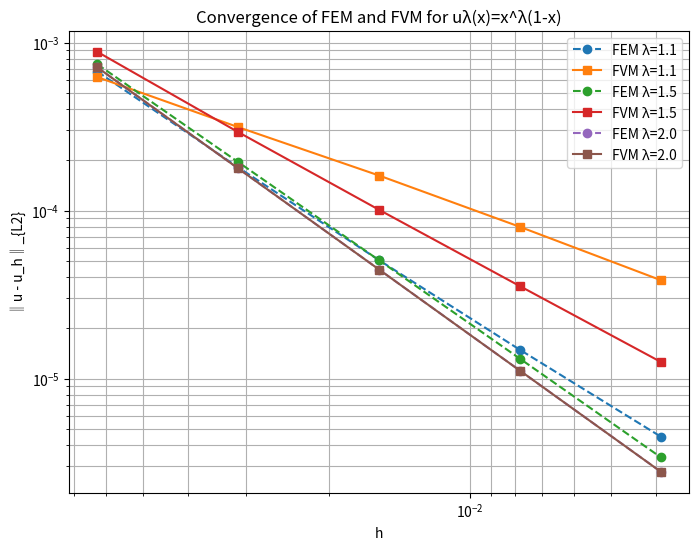
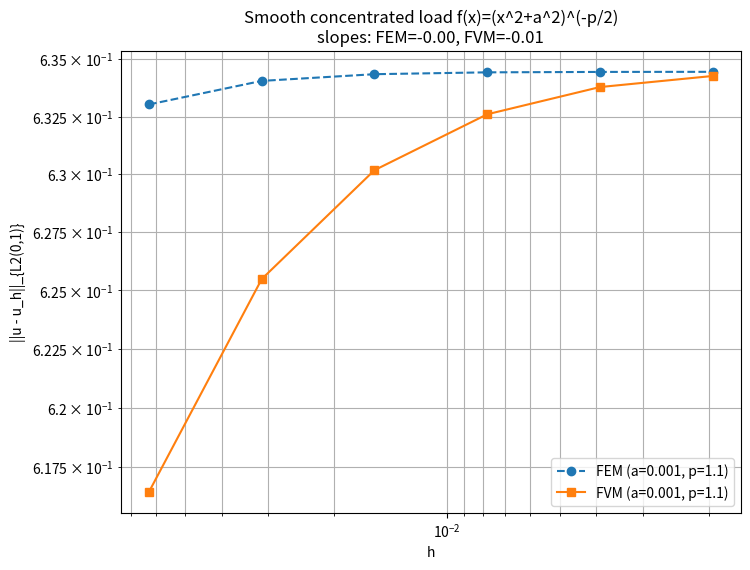

These figures' Python source, in order:
# %%
import numpy as np
import matplotlib.pyplot as plt

# Gauss-Legendre quadrature
def gauss_legendre(a, b, n):
    xp, wp = np.polynomial.legendre.leggauss(n)
    xm = 0.5 * (b - a)
    xc = 0.5 * (b + a)
    x = xc + xm * xp
    w = xm * wp
    return x, w

# Exact solution and forcing term
def u_exact(x, lam):
    return x**lam * (1 - x)

def f_rhs(x, lam):
    return -(lam*(lam-1)*x**(lam-2) - (lam+1)*lam*x**(lam-1))

# Assembly
def assemble(lam, h, quad_n=8):
    num_elements = int(round(1.0/h))
    h = 1.0 / num_elements
    x_nodes = np.linspace(0, 1, num_elements + 1)
    N = num_elements - 1
    A = (2*np.eye(N) - np.eye(N, k=1) - np.eye(N, k=-1)) / h

    F_fem = np.zeros(N)
    F_fvm = np.zeros(N)

    # FEM load
    for i in range(1, num_elements):
        xi_minus = x_nodes[i-1]
        xi = x_nodes[i]
        xi_plus = x_nodes[i+1]

        # left
        xl, wl = gauss_legendre(xi_minus, xi, quad_n)
        phi_left = (xl - xi_minus) / h
        F_fem[i-1] += np.sum(f_rhs(xl, lam) * phi_left * wl)

        # right
        xr, wr = gauss_legendre(xi, xi_plus, quad_n)
        phi_right = (xi_plus - xr) / h
        F_fem[i-1] += np.sum(f_rhs(xr, lam) * phi_right * wr)

    # FVM load
    for i in range(1, num_elements):
        xi = x_nodes[i]
        a = max(0.0, xi - 0.5*h)
        b = min(1.0, xi + 0.5*h)
        xq, wq = gauss_legendre(a, b, quad_n)
        F_fvm[i-1] = np.sum(f_rhs(xq, lam) * wq)

    return A, F_fem, F_fvm, x_nodes

# Continuous L2 error
def L2_error(u_vec, lam, x_nodes, quad_n=8):
    num_elements = len(x_nodes)-1
    h = x_nodes[1]-x_nodes[0]
    err_sq = 0.0
    for e in range(num_elements):
        xL = x_nodes[e]
        xR = x_nodes[e+1]
        if e == 0:
            uL = 0.0
        else:
            uL = u_vec[e-1]
        if e == num_elements-1:
            uR = 0.0
        else:
            uR = u_vec[e]
        xq, wq = gauss_legendre(xL, xR, quad_n)
        uhq = uL*(xR-xq)/h + uR*(xq-xL)/h
        uexq = u_exact(xq, lam)
        err_sq += np.sum((uexq - uhq)**2 * wq)
    return np.sqrt(err_sq)

# Main experiment
lams = [1.1, 1.5, 2.0]
hs = np.array([2**(-k) for k in range(4, 9)])
errors_FEM = {lam: [] for lam in lams}
errors_FVM = {lam: [] for lam in lams}

for lam in lams:
    for h in hs:
        A, F_fem, F_fvm, x_nodes = assemble(lam, h)
        u_fem = np.linalg.solve(A, F_fem)
        u_fvm = np.linalg.solve(A, F_fvm)
        err_fem = L2_error(u_fem, lam, x_nodes)
        err_fvm = L2_error(u_fvm, lam, x_nodes)
        errors_FEM[lam].append(err_fem)
        errors_FVM[lam].append(err_fvm)

# Plot convergence
plt.figure(figsize=(8,6))
for lam in lams:
    plt.loglog(hs, errors_FEM[lam], 'o--', label=f'FEM λ={lam}')
    plt.loglog(hs, errors_FVM[lam], 's-', label=f'FVM λ={lam}')
plt.gca().invert_xaxis()
plt.xlabel("h")
plt.ylabel("‖u - u_h‖_{L2}")
plt.legend()
plt.title("Convergence of FEM and FVM for uλ(x)=x^λ(1-x)")
plt.grid(True, which="both")
plt.show()

# Compute slopes
for lam in lams:
    slope_fem = np.polyfit(np.log(hs), np.log(errors_FEM[lam]), 1)[0]
    slope_fvm = np.polyfit(np.log(hs), np.log(errors_FVM[lam]), 1)[0]
    print(f"λ={lam}: FEM slope={slope_fem:.3f}, FVM slope={slope_fvm:.3f}")

# %%

# ============ Experiment: Smooth concentrated load ============
# Problem: -u'' = f(x) = (x^2 + a^2)^(-p/2)  on (0,1), u(0)=u(1)=0
# Exact solution via Green's function:
# u(x) = ∫_0^x (x-t) f(t) dt - x ∫_0^1 (1-t) f(t) dt

# -------- Problem setup --------
def f_rhs(x, a, p):
    return (x**2 + a**2)**(-0.5*p)

# Exact solution via Green's function
def u_exact_green(x_eval, a, p):
    x_eval = np.asarray(x_eval)
    # precompute the global integral C = ∫_0^1 (1-t) f(t) dt
    t_global = np.linspace(0, 1, 20000)
    f_global = f_rhs(t_global, a, p)
    C = np.trapz((1 - t_global) * f_global, t_global)
    
    u_val = np.zeros_like(x_eval)
    for k, x in enumerate(x_eval):
        t_loc = np.linspace(0, x, 2000)
        f_loc = f_rhs(t_loc, a, p)
        first_term = np.trapz((x - t_loc) * f_loc, t_loc)
        u_val[k] = first_term - x * C
    return u_val

# -------- Assembly of FEM / FVM systems on uniform mesh --------
def assemble_system(h, a, p, quad_n=8):
    # snap N
    N = int(round(1.0/h)) - 1
    h = 1.0/(N+1)
    x_nodes = np.linspace(0, 1, N+2)  # includes boundaries
    # stiffness matrix
    A = (2*np.eye(N) - np.eye(N, k=1) - np.eye(N, k=-1)) / h
    
    F_fem = np.zeros(N)
    F_fvm = np.zeros(N)
    
    # FEM load: ∑ elements f * hat_i
    for i in range(N):
        xL, xM, xR = x_nodes[i], x_nodes[i+1], x_nodes[i+2]
        
        # left piece [xL,xM], hat on node i+1 is (x - xL)/h
        xl, wl = gauss_legendre(xL, xM, quad_n)
        phi_left = (xl - xL)/h
        F_fem[i] += np.sum(f_rhs(xl, a, p) * phi_left * wl)
        
        # right piece [xM,xR], hat on node i+1 is (xR - x)/h
        xr, wr = gauss_legendre(xM, xR, quad_n)
        phi_right = (xR - xr)/h
        F_fem[i] += np.sum(f_rhs(xr, a, p) * phi_right * wr)
    
    # FVM load: control volume around each interior node
    for i in range(N):
        xC = x_nodes[i+1]
        a_cv = max(0.0, xC - 0.5*h)
        b_cv = min(1.0, xC + 0.5*h)
        xq, wq = gauss_legendre(a_cv, b_cv, quad_n)
        F_fvm[i] = np.sum(f_rhs(xq, a, p) * wq)
    
    return A, F_fem, F_fvm, x_nodes

# -------- Compute continuous L2 error --------
def L2_error(u_vec, a, p, x_nodes, quad_n=8):
    N = len(u_vec)
    h = x_nodes[1]-x_nodes[0]
    err_sq = 0.0
    for e in range(N+1):
        xL = x_nodes[e]
        xR = x_nodes[e+1]
        
        # nodal values on this elem for uh
        if e == 0:
            uL = 0.0
        else:
            uL = u_vec[e-1]
        if e == N:
            uR = 0.0
        else:
            uR = u_vec[e]
        
        xq, wq = gauss_legendre(xL, xR, quad_n)
        uhq = uL*(xR-xq)/h + uR*(xq-xL)/h
        uexq = u_exact_green(xq, a, p)
        err_sq += np.sum((uexq - uhq)**2 * wq)
    return np.sqrt(err_sq)

# -------- Run convergence study --------
a = 1e-3
p = 1.1
hs = np.array([2**(-k) for k in range(4, 10)])  # h = 1/16 ... 1/512
errors_FEM = []
errors_FVM = []
hs_effective = []

for h in hs:
    # assemble and solve
    A, F_fem, F_fvm, x_nodes = assemble_system(h, a, p)
    u_fem = np.linalg.solve(A, F_fem)
    u_fvm = np.linalg.solve(A, F_fvm)
    
    # true error in continuous L2
    err_fem = L2_error(u_fem, a, p, x_nodes)
    err_fvm = L2_error(u_fvm, a, p, x_nodes)
    
    hs_effective.append(x_nodes[1]-x_nodes[0])
    errors_FEM.append(err_fem)
    errors_FVM.append(err_fvm)

hs_effective = np.array(hs_effective)
errors_FEM = np.array(errors_FEM)
errors_FVM = np.array(errors_FVM)

# slopes (least squares fit on log-log)
slope_fem = np.polyfit(np.log(hs_effective), np.log(errors_FEM), 1)[0]
slope_fvm = np.polyfit(np.log(hs_effective), np.log(errors_FVM), 1)[0]

# plot
plt.figure(figsize=(8,6))
plt.loglog(hs_effective, errors_FEM, 'o--', label=f'FEM (a={a}, p={p})')
plt.loglog(hs_effective, errors_FVM, 's-', label=f'FVM (a={a}, p={p})')
plt.gca().invert_xaxis()
plt.xlabel("h")
plt.ylabel("||u - u_h||_{L2(0,1)}")
plt.title(f"Smooth concentrated load f(x)=(x^2+a^2)^(-p/2)\nslopes: FEM={slope_fem:.2f}, FVM={slope_fvm:.2f}")
plt.grid(True, which="both")
plt.legend()
plt.show()

(slope_fem, slope_fvm)

# %%
